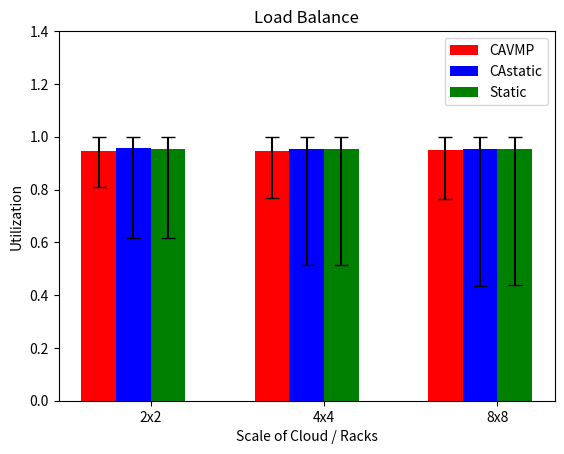

Write the Python code that produced this figure.
import numpy as np
import matplotlib.pyplot as plt
def calculate_std(means, lows, highs):
    return [(mean - low, high - mean) for mean, low, high in zip(means, lows, highs)]
aveCAVMPMeans = [0.946601801623, 0.947113559077, 0.948454096069]
lowCAVMPMeans = [0.810084820106, 0.767802605805, 0.76494951005]
highCAVMPMeans = [1.0, 1.0, 1.0]
stdCAVMP = calculate_std(aveCAVMPMeans, lowCAVMPMeans, highCAVMPMeans)
aveCAstaticMeans = [0.955477854026, 0.953211106968, 0.953266175663]
lowCAstaticMeans = [0.616405792127, 0.515454403091, 0.435178540951]
highCAstaticMeans = [1.0, 1.0, 1.0]
stdCAstatic = calculate_std(aveCAstaticMeans, lowCAstaticMeans, highCAstaticMeans)
avestaticMeans = [0.953938547729, 0.952260320505, 0.95265016232]
lowstaticMeans = [0.615834126982, 0.515247980872, 0.436673392773]
highstaticMeans = [1.0, 1.0, 1.0]
stdStatic = calculate_std(avestaticMeans, lowstaticMeans, highstaticMeans)
N = 3
ind = np.arange(N)
width = 0.2
fig, ax = plt.subplots()
ax.bar(ind + 0.2, aveCAVMPMeans, width, color='r', yerr=np.transpose(stdCAVMP), capsize=5, label='CAVMP')
ax.bar(ind + 0.4, aveCAstaticMeans, width, color='b', yerr=np.transpose(stdCAstatic), capsize=5, label='CAstatic')
ax.bar(ind + 0.6, avestaticMeans, width, color='g', yerr=np.transpose(stdStatic), capsize=5, label='Static')
ax.set_ylabel('Utilization')
ax.set_xlabel('Scale of Cloud / Racks')
ax.set_title('Load Balance')
ax.set_xticks(ind + width / 2 + 0.4)
ax.set_xticklabels(['2x2', '4x4', '8x8'])
ax.set_yticks(np.arange(0, 1.5, 0.2))
ax.legend()
plt.show()
